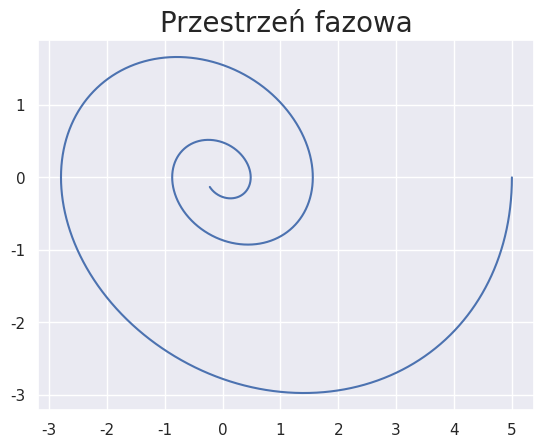

Python code for this plot:
import math

import numpy as np
from scipy.integrate import solve_ivp
import matplotlib.pyplot as plt
import seaborn as sns
sns.set()

t = np.linspace(0, 20, 10000)
x = [5, 0]
delta = 0.14
k = 6.5
m = 11


def sho(t, x):
    result = (x[1], (-2*delta*x[1]-(k/m)*x[0]))
    return result


solution = solve_ivp(sho, [0, 1000], y0=x, t_eval=t)
plt.plot(solution.y[0], solution.y[1], color='b')
# plt.axis([0, 6, -1.4, 0])
plt.title('Przestrzeń fazowa', fontsize=20)
plt.grid(True)
plt.show()
